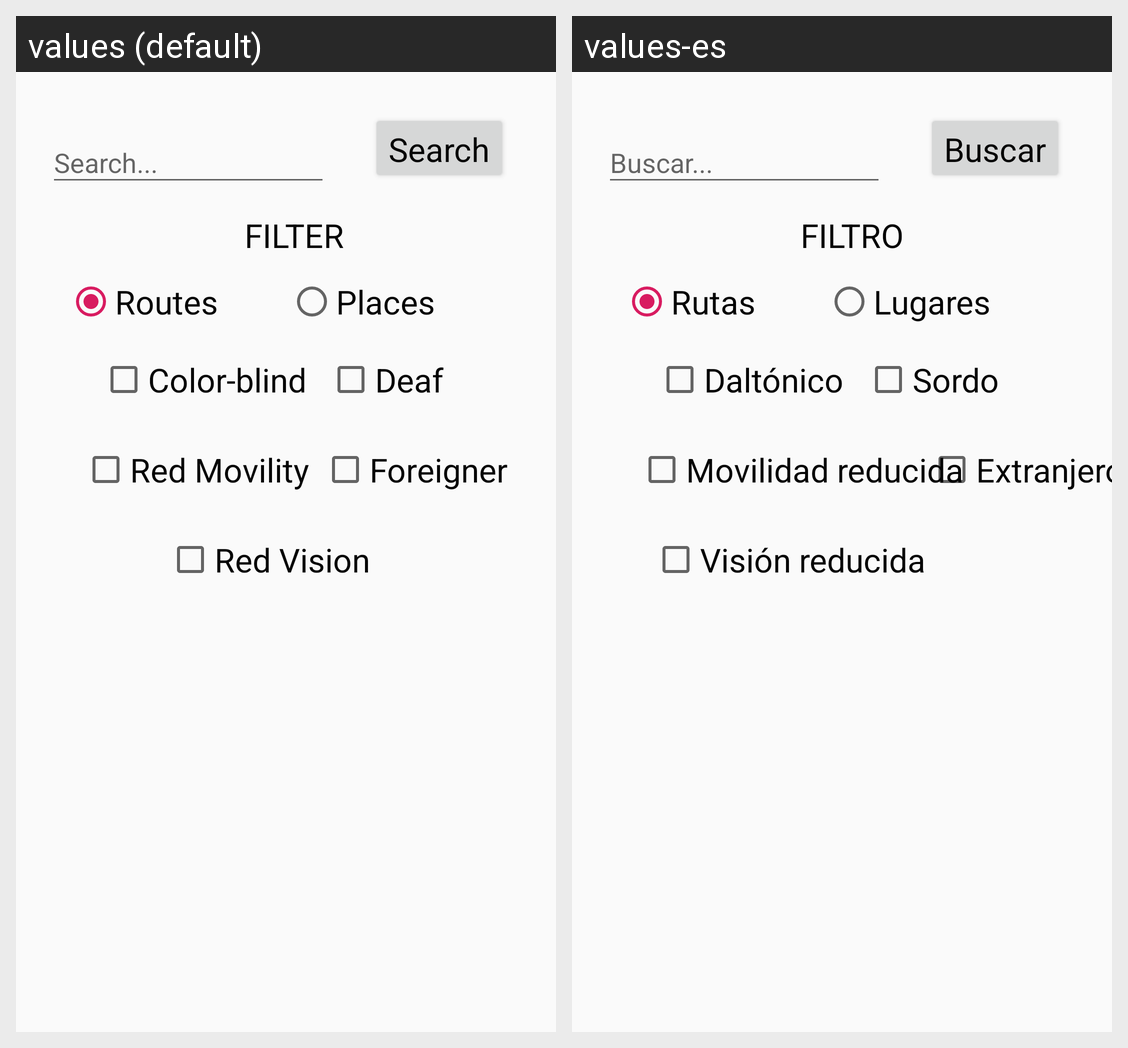

Locale-by-locale string values for the Android screen shown in this grid:
Android screen res/layout/activity_search.xml rendered under 2 locales, left to right: values (default), values-es. Device: Nexus 5 (rendered at 1080×1920; each locale shown at half size, 540×960, under a caption strip naming it); theme AppTheme.
Strings drawn on this screen, with the default value and each locale's value (text and hints the layout hard-codes, and strings that could not be matched under every locale, appear in the picture but are not listed):

search
  values: Search
  values-es: Buscar

search_filters
  values: FILTERS:
  values-es: FILTROSS:

search_check_colorblind
  values: Color-blind
  values-es: Daltónico

search_check_redmovility
  values: Red Movility
  values-es: Movilidad reducida

search_check_deaf
  values: Deaf
  values-es: Sordo

search_check_foreigner
  values: Foreigner
  values-es: Extranjero

search_check_redvision
  values: Red Vision
  values-es: Visión reducida

search_box
  values: Search...
  values-es: Buscar...

search_check_route
  values: Routes
  values-es: Rutas

search_check_place
  values: Places
  values-es: Lugares
